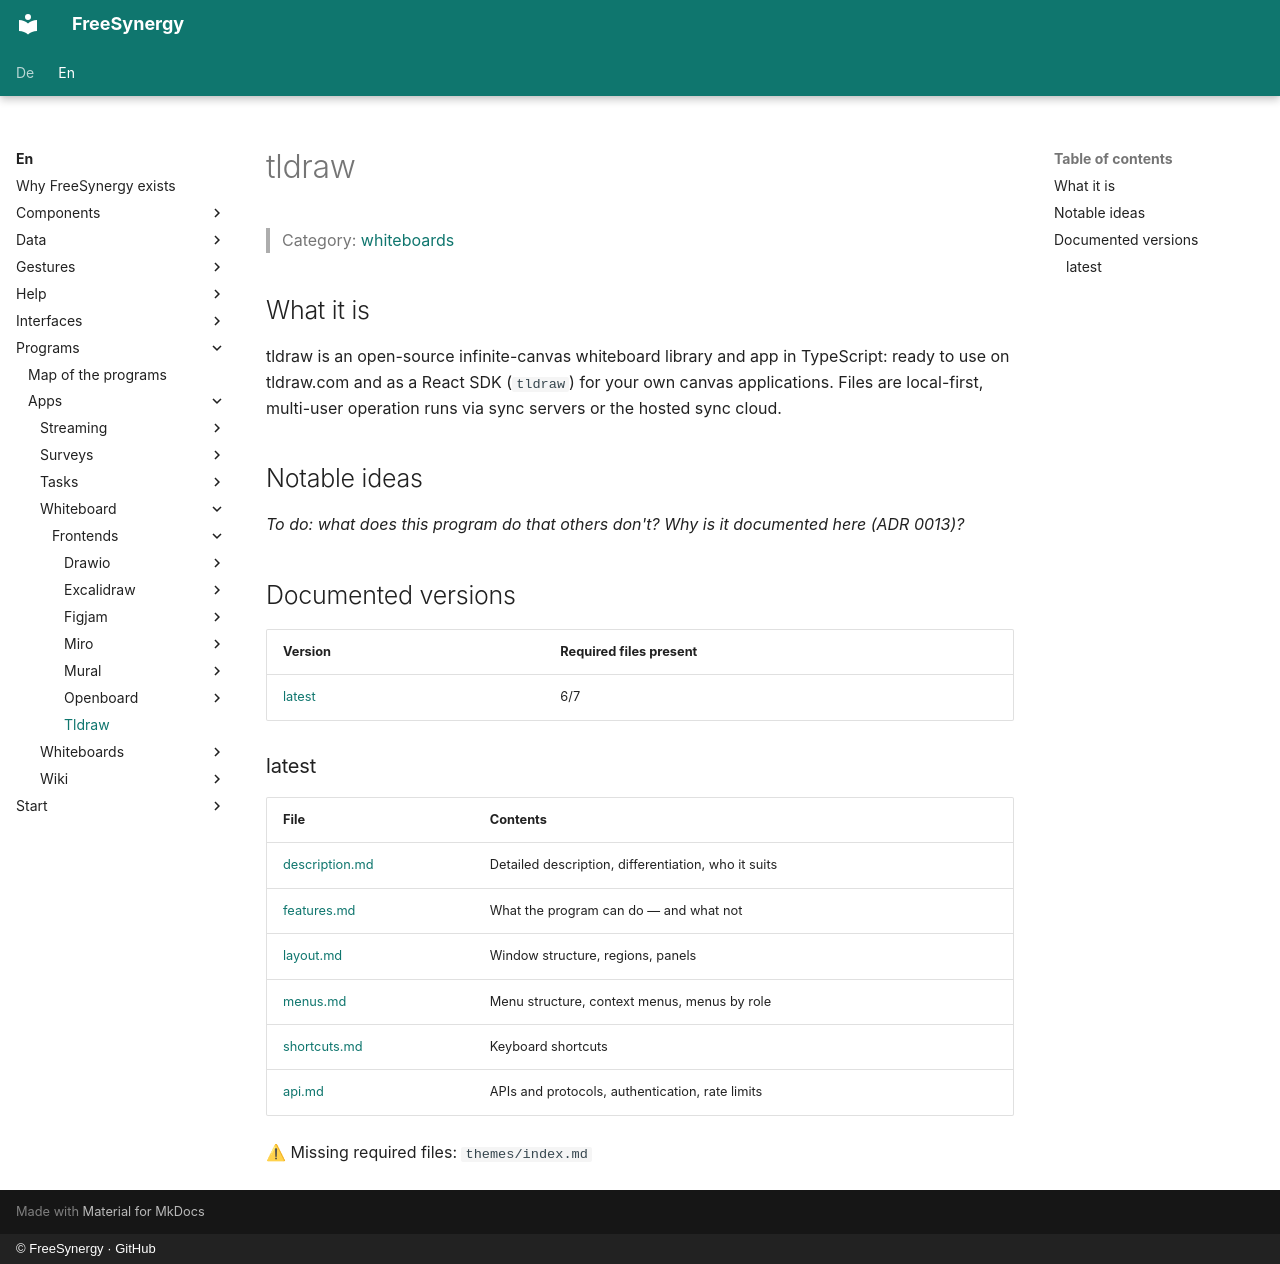

repository: FreeSynergy/fs-documentation · page: en/programs/apps/whiteboard/frontends/tldraw/index.html · generator: mkdocs · copyright: © FreeSynergy · GitHub

# tldraw

> Category: [whiteboards](../../index.md)

## What it is

tldraw is an open-source infinite-canvas whiteboard library and app in TypeScript: ready to use on tldraw.com and as a React SDK (`tldraw`) for your own canvas applications. Files are local-first, multi-user operation runs via sync servers or the hosted sync cloud.

## Notable ideas

_To do: what does this program do that others don't? Why is it documented here (ADR 0013)?_

## Documented versions

<!-- gen:versions (scripts/gen_frontend_indexes.py) — edits inside are overwritten -->
| Version | Required files present |
|---------|------------------------|
| [latest](latest/description.md) | 6/7 |

### latest

| File | Contents |
|------|----------|
| [description.md](latest/description.md) | Detailed description, differentiation, who it suits |
| [features.md](latest/features.md) | What the program can do — and what not |
| [layout.md](latest/layout.md) | Window structure, regions, panels |
| [menus.md](latest/menus.md) | Menu structure, context menus, menus by role |
| [shortcuts.md](latest/shortcuts.md) | Keyboard shortcuts |
| [api.md](latest/api.md) | APIs and protocols, authentication, rate limits |

⚠ Missing required files: `themes/index.md`
<!-- /gen:versions -->
